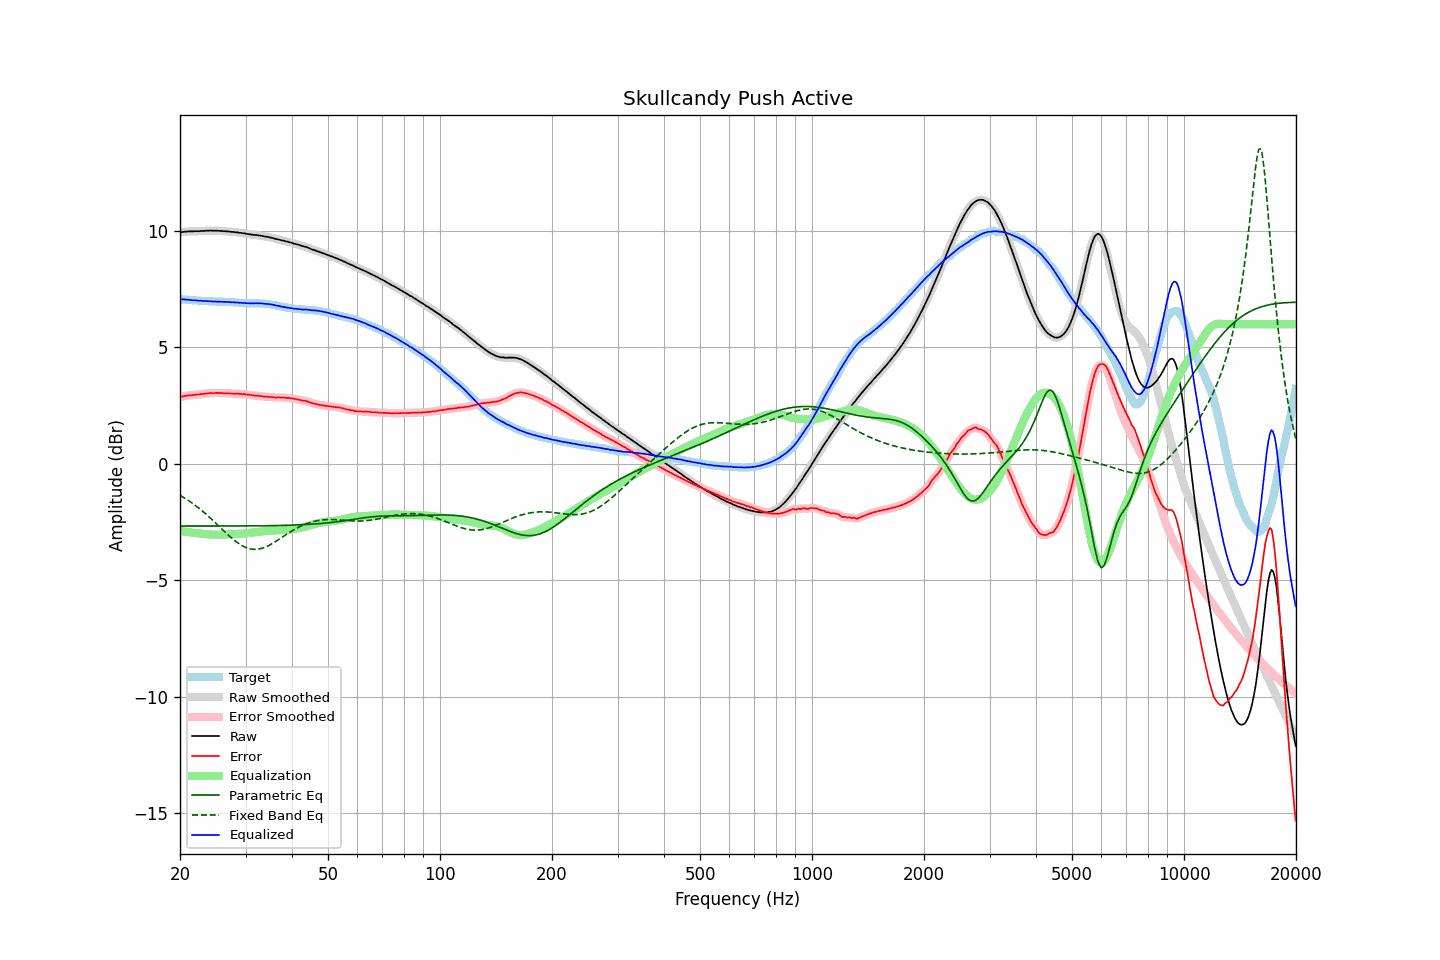

The file beside this chart, header and first rows:
frequency, raw, error, smoothed, error_smoothed, equalization, parametric_eq, fixed_band_eq, equalized_raw, equalized_smoothed, target
20.00, 9.94, 2.87, 9.94, 2.87, -2.87, -2.67, -1.35, 7.07, 7.07, 7.07
20.20, 9.95, 2.88, 9.95, 2.89, -2.89, -2.67, -1.39, 7.07, 7.07, 7.07
20.40, 9.96, 2.90, 9.96, 2.90, -2.90, -2.67, -1.43, 7.06, 7.06, 7.06
20.61, 9.97, 2.91, 9.97, 2.91, -2.91, -2.67, -1.48, 7.06, 7.06, 7.06
20.81, 9.97, 2.92, 9.98, 2.93, -2.92, -2.67, -1.52, 7.05, 7.06, 7.05
21.02, 9.98, 2.93, 9.98, 2.93, -2.93, -2.67, -1.56, 7.05, 7.05, 7.05
21.23, 9.98, 2.94, 9.98, 2.94, -2.94, -2.67, -1.61, 7.04, 7.04, 7.04
21.44, 9.98, 2.95, 9.98, 2.95, -2.95, -2.67, -1.66, 7.03, 7.03, 7.04
21.66, 9.98, 2.96, 9.99, 2.96, -2.96, -2.67, -1.71, 7.03, 7.03, 7.03
21.87, 9.99, 2.97, 9.99, 2.97, -2.97, -2.67, -1.76, 7.03, 7.02, 7.03
22.09, 9.99, 2.98, 9.99, 2.97, -2.97, -2.67, -1.81, 7.02, 7.02, 7.02
22.31, 9.99, 2.98, 9.99, 2.98, -2.98, -2.67, -1.86, 7.01, 7.02, 7.02
22.54, 9.99, 2.98, 10.00, 2.99, -2.99, -2.67, -1.92, 7.01, 7.01, 7.01
22.76, 10.00, 3.00, 10.00, 2.99, -3.00, -2.67, -1.97, 7.01, 7.00, 7.00
22.99, 10.00, 3.00, 10.00, 3.00, -3.00, -2.67, -2.03, 7.00, 7.00, 7.00
23.22, 10.00, 3.01, 10.01, 3.01, -3.01, -2.67, -2.09, 6.99, 7.00, 6.99
23.45, 10.01, 3.02, 10.01, 3.02, -3.02, -2.67, -2.15, 7.00, 6.99, 6.99
23.69, 10.01, 3.02, 10.01, 3.03, -3.02, -2.67, -2.21, 6.99, 6.99, 6.99
23.92, 10.01, 3.03, 10.02, 3.03, -3.03, -2.67, -2.27, 6.98, 6.99, 6.98
24.16, 10.02, 3.04, 10.02, 3.04, -3.04, -2.67, -2.33, 6.99, 6.98, 6.98
24.40, 10.01, 3.03, 10.02, 3.04, -3.04, -2.67, -2.40, 6.97, 6.98, 6.98
24.65, 10.01, 3.04, 10.01, 3.04, -3.04, -2.67, -2.46, 6.97, 6.97, 6.98
24.89, 10.01, 3.05, 10.01, 3.04, -3.04, -2.67, -2.53, 6.97, 6.97, 6.97
25.14, 10.01, 3.05, 10.01, 3.05, -3.04, -2.67, -2.59, 6.97, 6.97, 6.97
25.39, 10.01, 3.05, 10.01, 3.05, -3.04, -2.67, -2.66, 6.97, 6.97, 6.96
25.65, 10.00, 3.04, 10.01, 3.04, -3.04, -2.67, -2.73, 6.96, 6.96, 6.96
25.91, 10.00, 3.04, 10.00, 3.04, -3.04, -2.67, -2.79, 6.96, 6.96, 6.96
26.16, 9.99, 3.03, 9.99, 3.03, -3.04, -2.67, -2.86, 6.96, 6.96, 6.96
26.43, 9.99, 3.03, 9.99, 3.03, -3.04, -2.67, -2.93, 6.96, 6.96, 6.96
26.69, 9.98, 3.03, 9.99, 3.03, -3.03, -2.67, -2.99, 6.95, 6.95, 6.95
26.96, 9.98, 3.04, 9.98, 3.03, -3.03, -2.67, -3.06, 6.95, 6.95, 6.95
27.23, 9.97, 3.03, 9.97, 3.03, -3.03, -2.67, -3.12, 6.95, 6.95, 6.95
27.50, 9.96, 3.02, 9.97, 3.02, -3.02, -2.67, -3.18, 6.94, 6.94, 6.95
27.77, 9.96, 3.02, 9.96, 3.02, -3.02, -2.67, -3.24, 6.94, 6.94, 6.94
28.05, 9.95, 3.02, 9.95, 3.02, -3.02, -2.67, -3.29, 6.93, 6.94, 6.93
28.33, 9.94, 3.01, 9.95, 3.01, -3.01, -2.67, -3.35, 6.93, 6.93, 6.93
28.62, 9.94, 3.01, 9.94, 3.01, -3.01, -2.67, -3.40, 6.93, 6.93, 6.93
28.90, 9.92, 3.01, 9.93, 3.01, -3.01, -2.67, -3.44, 6.92, 6.92, 6.92
29.19, 9.92, 3.01, 9.92, 3.00, -3.00, -2.67, -3.49, 6.92, 6.92, 6.92
29.48, 9.90, 2.99, 9.91, 3.00, -3.00, -2.67, -3.53, 6.91, 6.91, 6.91
29.78, 9.90, 3.00, 9.90, 2.99, -2.99, -2.67, -3.56, 6.91, 6.91, 6.90
30.08, 9.88, 2.98, 9.89, 2.98, -2.98, -2.67, -3.59, 6.90, 6.90, 6.90
30.38, 9.87, 2.97, 9.87, 2.98, -2.97, -2.67, -3.62, 6.90, 6.90, 6.90
30.68, 9.86, 2.97, 9.86, 2.97, -2.97, -2.66, -3.64, 6.90, 6.90, 6.90
30.99, 9.85, 2.96, 9.85, 2.96, -2.96, -2.66, -3.66, 6.89, 6.89, 6.89
31.30, 9.84, 2.95, 9.84, 2.95, -2.95, -2.66, -3.67, 6.89, 6.89, 6.89
31.61, 9.83, 2.93, 9.84, 2.94, -2.94, -2.66, -3.67, 6.89, 6.89, 6.90
31.93, 9.83, 2.94, 9.83, 2.93, -2.93, -2.66, -3.67, 6.90, 6.90, 6.90
32.24, 9.82, 2.93, 9.82, 2.93, -2.92, -2.66, -3.67, 6.90, 6.90, 6.90
32.57, 9.81, 2.92, 9.81, 2.92, -2.92, -2.66, -3.66, 6.90, 6.90, 6.89
32.89, 9.80, 2.91, 9.80, 2.91, -2.91, -2.66, -3.64, 6.89, 6.89, 6.89
33.22, 9.79, 2.91, 9.79, 2.90, -2.90, -2.66, -3.62, 6.89, 6.89, 6.89
33.55, 9.77, 2.89, 9.78, 2.89, -2.90, -2.66, -3.60, 6.88, 6.88, 6.88
33.89, 9.76, 2.88, 9.76, 2.88, -2.89, -2.66, -3.58, 6.87, 6.88, 6.88
34.23, 9.75, 2.88, 9.75, 2.88, -2.88, -2.66, -3.55, 6.87, 6.87, 6.87
34.57, 9.74, 2.88, 9.74, 2.88, -2.88, -2.66, -3.51, 6.87, 6.86, 6.87
34.92, 9.72, 2.87, 9.73, 2.88, -2.87, -2.65, -3.48, 6.85, 6.86, 6.85
35.27, 9.71, 2.87, 9.71, 2.87, -2.87, -2.65, -3.44, 6.85, 6.84, 6.84
35.62, 9.69, 2.87, 9.69, 2.86, -2.86, -2.65, -3.40, 6.83, 6.83, 6.83
35.97, 9.67, 2.85, 9.67, 2.86, -2.86, -2.65, -3.36, 6.81, 6.81, 6.82
... 635 more rows
